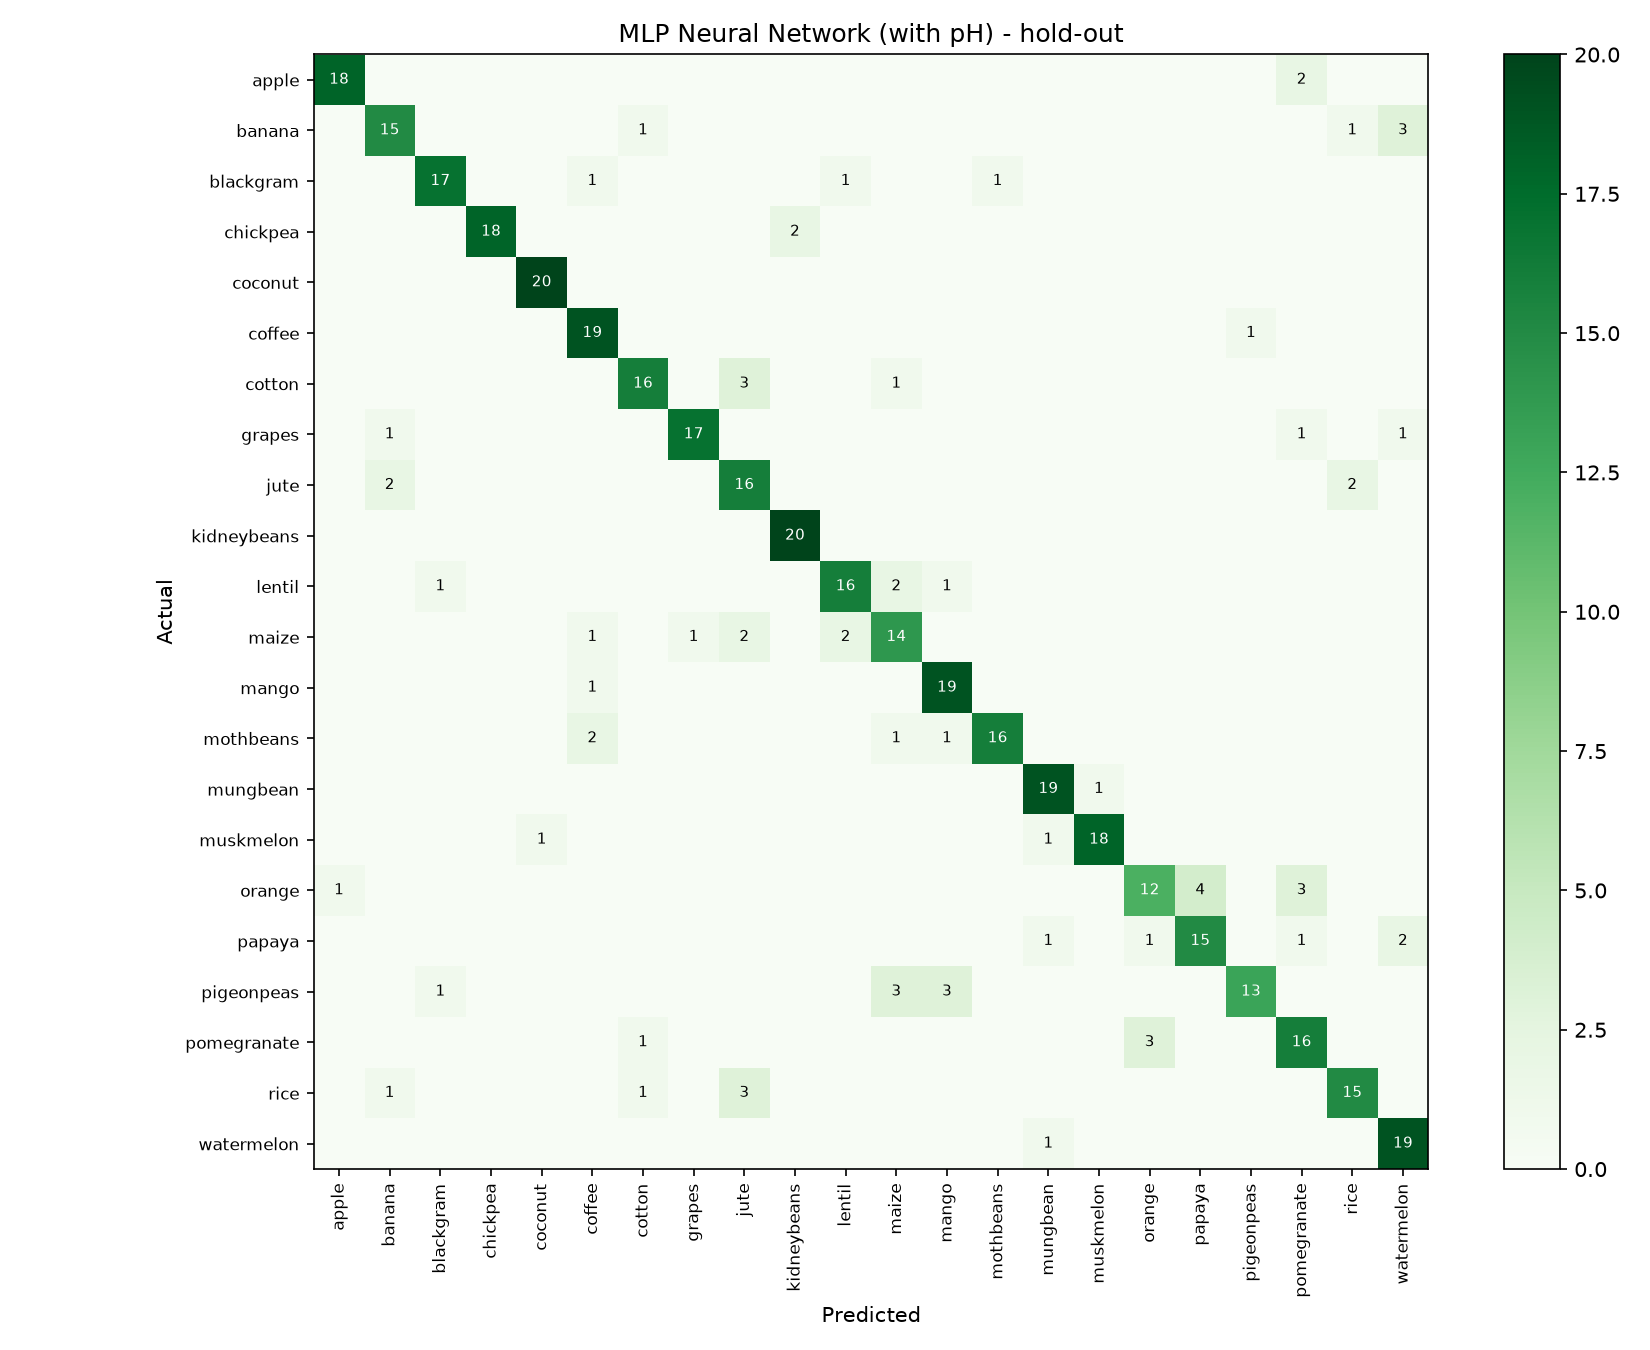

The file beside this chart, header and first rows:
, apple, banana, blackgram, chickpea, coconut, coffee, cotton, grapes, jute, kidneybeans, lentil, maize, mango, mothbeans, mungbean, muskmelon, orange, papaya, pigeonpeas, pomegranate, rice, watermelon
apple, 18, 0, 0, 0, 0, 0, 0, 0, 0, 0, 0, 0, 0, 0, 0, 0, 0, 0, 0, 2, 0, 0
banana, 0, 15, 0, 0, 0, 0, 1, 0, 0, 0, 0, 0, 0, 0, 0, 0, 0, 0, 0, 0, 1, 3
blackgram, 0, 0, 17, 0, 0, 1, 0, 0, 0, 0, 1, 0, 0, 1, 0, 0, 0, 0, 0, 0, 0, 0
chickpea, 0, 0, 0, 18, 0, 0, 0, 0, 0, 2, 0, 0, 0, 0, 0, 0, 0, 0, 0, 0, 0, 0
coconut, 0, 0, 0, 0, 20, 0, 0, 0, 0, 0, 0, 0, 0, 0, 0, 0, 0, 0, 0, 0, 0, 0
coffee, 0, 0, 0, 0, 0, 19, 0, 0, 0, 0, 0, 0, 0, 0, 0, 0, 0, 0, 1, 0, 0, 0
cotton, 0, 0, 0, 0, 0, 0, 16, 0, 3, 0, 0, 1, 0, 0, 0, 0, 0, 0, 0, 0, 0, 0
grapes, 0, 1, 0, 0, 0, 0, 0, 17, 0, 0, 0, 0, 0, 0, 0, 0, 0, 0, 0, 1, 0, 1
jute, 0, 2, 0, 0, 0, 0, 0, 0, 16, 0, 0, 0, 0, 0, 0, 0, 0, 0, 0, 0, 2, 0
kidneybeans, 0, 0, 0, 0, 0, 0, 0, 0, 0, 20, 0, 0, 0, 0, 0, 0, 0, 0, 0, 0, 0, 0
lentil, 0, 0, 1, 0, 0, 0, 0, 0, 0, 0, 16, 2, 1, 0, 0, 0, 0, 0, 0, 0, 0, 0
maize, 0, 0, 0, 0, 0, 1, 0, 1, 2, 0, 2, 14, 0, 0, 0, 0, 0, 0, 0, 0, 0, 0
mango, 0, 0, 0, 0, 0, 1, 0, 0, 0, 0, 0, 0, 19, 0, 0, 0, 0, 0, 0, 0, 0, 0
mothbeans, 0, 0, 0, 0, 0, 2, 0, 0, 0, 0, 0, 1, 1, 16, 0, 0, 0, 0, 0, 0, 0, 0
mungbean, 0, 0, 0, 0, 0, 0, 0, 0, 0, 0, 0, 0, 0, 0, 19, 1, 0, 0, 0, 0, 0, 0
muskmelon, 0, 0, 0, 0, 1, 0, 0, 0, 0, 0, 0, 0, 0, 0, 1, 18, 0, 0, 0, 0, 0, 0
orange, 1, 0, 0, 0, 0, 0, 0, 0, 0, 0, 0, 0, 0, 0, 0, 0, 12, 4, 0, 3, 0, 0
papaya, 0, 0, 0, 0, 0, 0, 0, 0, 0, 0, 0, 0, 0, 0, 1, 0, 1, 15, 0, 1, 0, 2
pigeonpeas, 0, 0, 1, 0, 0, 0, 0, 0, 0, 0, 0, 3, 3, 0, 0, 0, 0, 0, 13, 0, 0, 0
pomegranate, 0, 0, 0, 0, 0, 0, 1, 0, 0, 0, 0, 0, 0, 0, 0, 0, 3, 0, 0, 16, 0, 0
rice, 0, 1, 0, 0, 0, 0, 1, 0, 3, 0, 0, 0, 0, 0, 0, 0, 0, 0, 0, 0, 15, 0
watermelon, 0, 0, 0, 0, 0, 0, 0, 0, 0, 0, 0, 0, 0, 0, 1, 0, 0, 0, 0, 0, 0, 19
